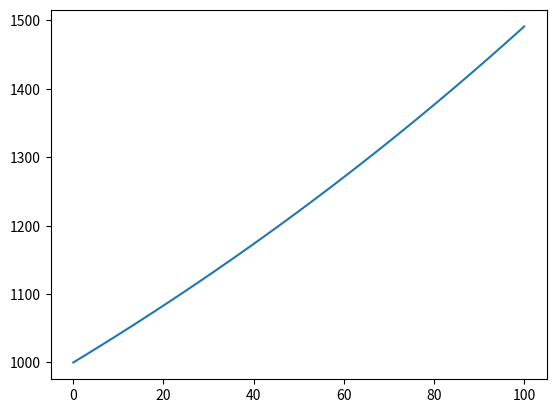

The script that saved this image: (Note: this script raises an exception after producing the figure.)
#!/usr/bin/python
# two_d_grad_wrapper is a toy wrapper to illustrate the path
 # taken by gradient descent depending on the learning rate (alpha) chosen.
 # Here alpha is kept fixed and chosen by the use. The corresponding
 # gradient steps, evaluated at the objective, are then plotted.  The plotted points on
 # the objective turn from green to red as the algorithm converges (or
 # reaches a maximum iteration count, preset to 50).
 # (nonconvex) function here is
 #
 # g(w) = -cos(2*pi*w'*w) + 2*w'*w

from pylab import *
import matplotlib.pyplot as plt

###### ML Algorithm functions ######
def gradient_descent(w0,alpha):
    w = w0
    g_path = []
    
    g_path.append(dot(w,w))

    # start gradient descent loop
    grad = 1
    iter = 1
    max_its = 100
    while iter <= max_its:
        # take gradient step
        grad = 2*w
        w = w - alpha*grad

        # update path containers
        
        g_path.append(dot(w,w))
        iter+= 1
    
    x=array(range(0,101))
    # plot(asarray(g_path))
    # show()
    y=array(g_path)
    plt.plot(x,y)
    plt.show()

    # show final average gradient norm for sanity check
    s = dot(grad.T,grad)/2
    s = 'The final average norm of the gradient = ' + str(float(s))
    print(s)


    # # for use in testing if algorithm minimizing/converging properly
    # plot(asarray(obj_path))
    # show()

    return (w_path,g_path)

def main():
    #make_function()                             # plot objective function
    global ax1

    # plot first run on surface
    alpha = 1.001
    w0 = array([10,10,10,10,10,10,10,10,10,10])
    # w0.shape = (10,1)
    w_path,g_path = gradient_descent(w0,alpha)    # perform gradient descent
    plt.plot(array(range(0,100)),g_path)
    plt.show()
main()